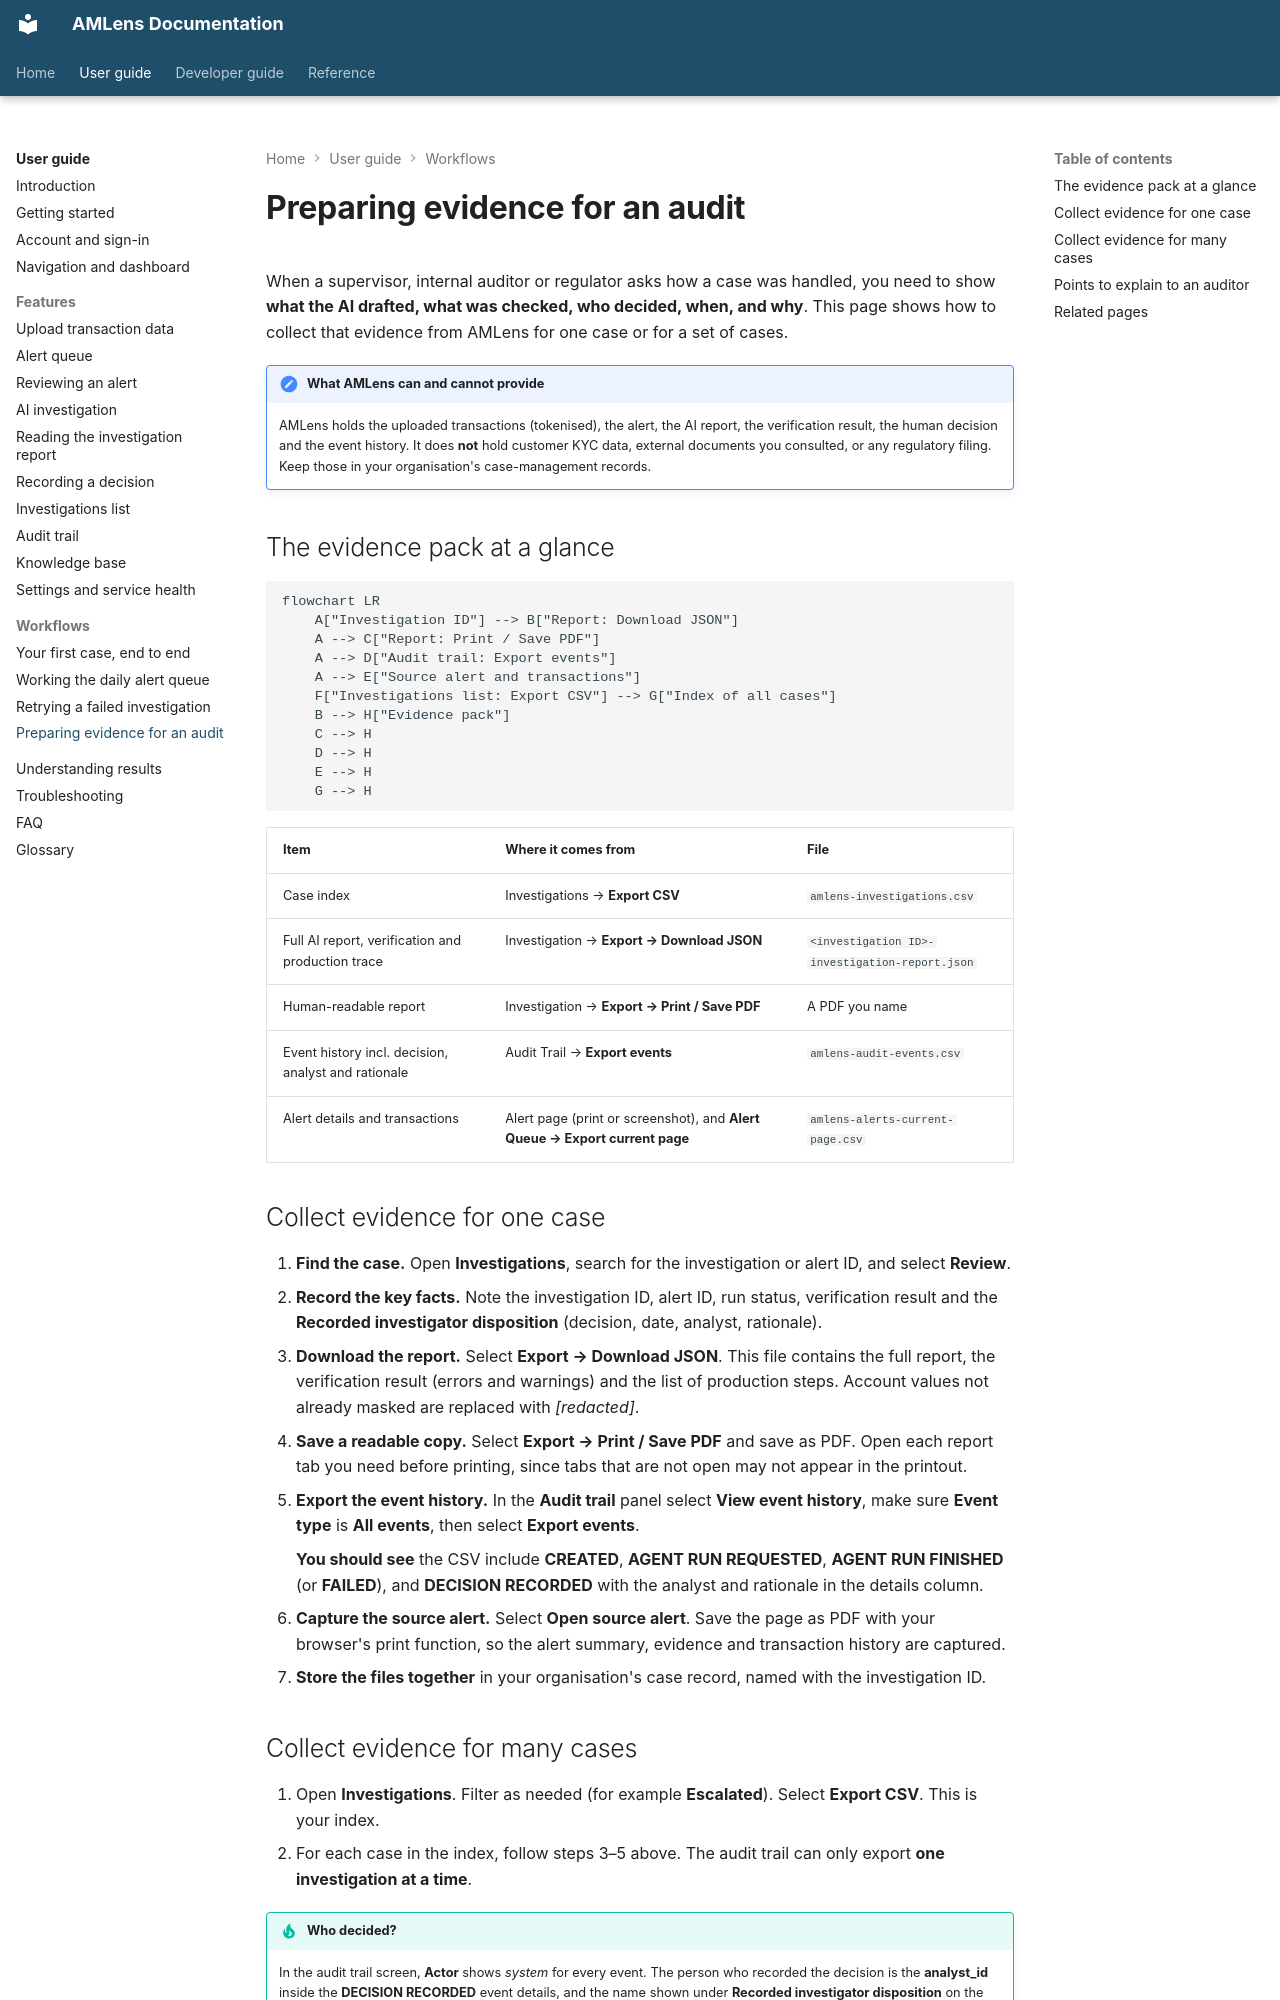

repository: silvrfur/AMLens · page: user-guide/workflows/audit-evidence/index.html · generator: mkdocs

---
audience: user
---

# Preparing evidence for an audit

When a supervisor, internal auditor or regulator asks how a case was handled, you need to show **what the AI drafted, what was checked, who decided, when, and why**. This page shows how to collect that evidence from AMLens for one case or for a set of cases.

!!! note "What AMLens can and cannot provide"
    AMLens holds the uploaded transactions (tokenised), the alert, the AI report, the verification result, the human decision and the event history. It does **not** hold customer KYC data, external documents you consulted, or any regulatory filing. Keep those in your organisation's case-management records.

## The evidence pack at a glance

```mermaid
flowchart LR
    A["Investigation ID"] --> B["Report: Download JSON"]
    A --> C["Report: Print / Save PDF"]
    A --> D["Audit trail: Export events"]
    A --> E["Source alert and transactions"]
    F["Investigations list: Export CSV"] --> G["Index of all cases"]
    B --> H["Evidence pack"]
    C --> H
    D --> H
    E --> H
    G --> H
```

| Item | Where it comes from | File |
| --- | --- | --- |
| Case index | Investigations → **Export CSV** | `amlens-investigations.csv` |
| Full AI report, verification and production trace | Investigation → **Export → Download JSON** | `<investigation ID>-investigation-report.json` |
| Human-readable report | Investigation → **Export → Print / Save PDF** | A PDF you name |
| Event history incl. decision, analyst and rationale | Audit Trail → **Export events** | `amlens-audit-events.csv` |
| Alert details and transactions | Alert page (print or screenshot), and **Alert Queue → Export current page** | `amlens-alerts-current-page.csv` |

## Collect evidence for one case

1. **Find the case.** Open **Investigations**, search for the investigation or alert ID, and select **Review**.
2. **Record the key facts.** Note the investigation ID, alert ID, run status, verification result and the **Recorded investigator disposition** (decision, date, analyst, rationale).
3. **Download the report.** Select **Export → Download JSON**. This file contains the full report, the verification result (errors and warnings) and the list of production steps. Account values not already masked are replaced with *[redacted]*.
4. **Save a readable copy.** Select **Export → Print / Save PDF** and save as PDF. Open each report tab you need before printing, since tabs that are not open may not appear in the printout.
5. **Export the event history.** In the **Audit trail** panel select **View event history**, make sure **Event type** is **All events**, then select **Export events**.

    **You should see** the CSV include **CREATED**, **AGENT RUN REQUESTED**, **AGENT RUN FINISHED** (or **FAILED**), and **DECISION RECORDED** with the analyst and rationale in the details column.

6. **Capture the source alert.** Select **Open source alert**. Save the page as PDF with your browser's print function, so the alert summary, evidence and transaction history are captured.
7. **Store the files together** in your organisation's case record, named with the investigation ID.
